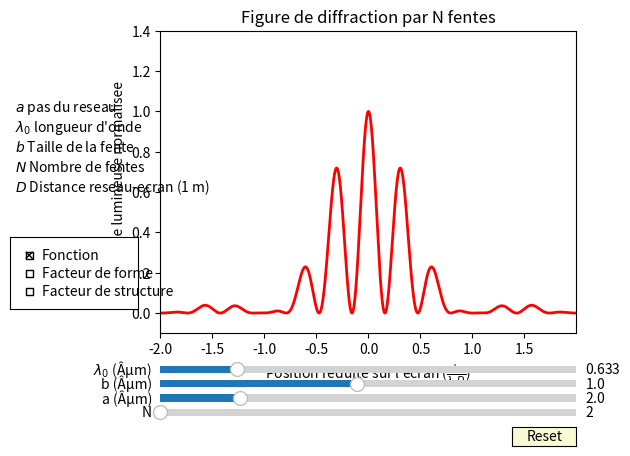

Python code for this plot:
#!/usr/bin/env python3
# -*- coding: utf-8 -*-
"""
Created on Fri Jun  7 15:15:37 2024

@author: elacombe
"""

# -*- coding: utf-8 -*-

#Nom du programme : DiffractionNFentes

#Auteurs : Arnaud Raoux, Emmanuel Baudin, FranÃ§ois LÃ©vrier et la prÃ©pa agreg de Montrouge
#Adresse : Departement de physique de l'Ecole Normale Superieure
#		24 rue Lhomond
#		75005 Paris
#Contact : arnaud.raoux@ens.fr
#
#AnnÃ©e de crÃ©ation : 2016 
#Version : 1.10

#Liste des modifications
#v 1.00 : 2016-03-01 PremiÃ¨re version complÃ¨te
#v 1.10 : 2016-05-02 Mise Ã  jour de la mise en page

#Version de Python
#3.4

#LICENCE
#Cette oeuvre, crÃ©ation, site ou texte est sous licence Creative Commons Attribution - Pas d'Utilisation Commerciale 4.0 International. Pour accÃ©der Ã  une copie de cette licence, merci de vous rendre Ã  l'adresse suivante http://creativecommons.org/licenses/by-nc/4.0/ ou envoyez un courrier Ã  Creative Commons, 444 Castro Street, Suite 900, Mountain View, California, 94041, USA.

#AVERTISSEMENT
#Pour un affichage optimal, il est recommandÃ© de mettre la fenÃªtre en plein Ã©cran.

#Description : 
#Ce programme reprÃ©sente la figure d'interfÃ©rence obtenue lorsqu'une onde plane monochromatique de longueur d'onde lambda traverse un dispositif de N fentes rÃ©guliÃ¨rement espacÃ©es d'une distance a (centre-centre) et de largeur b chacunes. L'Ã©cran est positionnÃ© Ã  une distance D des fentes. 
# Le rÃ©sultat prÃ©sentÃ© est l'intensitÃ© lumineuse normalisÃ©e en fonction de la position rÃ©duite sur l'Ã©cran pour permettre une comparaison des diffÃ©rentes situations.
#Les paramÃ¨tres peuvent Ãªtre variÃ©s indÃ©pendamment pour observer leur effet sur la figure d'interfÃ©rence. Il est aussi possible de tracer l'enveloppe de diffraction correspondant Ã  la diffraction par une fente de largeur w seule. 


#import des bibliothÃ¨ques python
from __future__ import unicode_literals
import numpy as np
import matplotlib.pyplot as plt
from matplotlib.widgets import Slider, Button, CheckButtons

# =============================================================================
# --- Defaults values ---------------------------------------------------------
# =============================================================================

N0 = 2  # Nombre de fentes
a0 = 2  # Pas du reseau (distance entre fentes en Âµm)
b0 = 1  # taille d'une fente (en Âµm)
lamb0 = 0.633  # Longueur d'onde dans le vide (en Âµm)


# =============================================================================
# --- Utility functions -------------------------------------------------------
# =============================================================================

def forme(abscisses, b):
    """
    Calcule le facteur de forme du reseau.
    """
    return (np.sinc(b*abscisses))**2


def structure(abscisses, lamb, a, N):
    """
    Calcule le facteur de structure du reseau.
    """
    return (np.sin(N*np.pi*a*abscisses/lamb) /
            (N*np.sin(np.pi*a*abscisses/lamb)))**2


def signal(abscisses, b, lamb, a, N):
    """
    Le signal est le produit du facteur de forme et du facteur de structure.
    """
    return forme(abscisses, b)*structure(abscisses, lamb, a, N)

# =============================================================================
# --- Creation de la figure ---------------------------------------------------
# =============================================================================

fig, ax = plt.subplots()
plt.subplots_adjust(left=0.25, bottom=0.25)

# Creation de l'axe des abscisses, ici sin(theta) oÃ¹ theta est l'angle de sortie du faisceau. sin(theta)=x/D

abscisses = np.arange(-2.0, 2.0, 0.001)

#La ligne qui quit indique l'Ã©quation utilisÃ© pour obtenir la courbe.
# plt.text(0, 1.2, r'$\frac{I}{I_0} = \mathrm{sinc}^2\left(\frac{\pi bx}{\lambda_0D}\right)\times\frac{\sin^2(N\pi a x/\lambda_0D)}{N^2\sin^2(\pi ax/\lambda_0D)}$',        horizontalalignment='center', fontsize='22')

#Commentaires utiles affichÃ©s
plt.text(-3.4, 1., r'$a$ pas du reseau')
plt.text(-3.4, 0.9, r"$\lambda_0$ longueur d'onde")
plt.text(-3.4, 0.8, r'$b$ Taille de la fente')
plt.text(-3.4, 0.7, r'$N$ Nombre de fentes')
plt.text(-3.4, 0.6, r'$D$ Distance reseau-ecran (1 m)')

#Titre de la figure
plt.title('Figure de diffraction par N fentes')

#Nom des axes
plt.xlabel(r'Position reduite sur l ecran ($\frac{\pi bx}{\lambda_0D}$)')
plt.ylabel('Intensite lumineuse normalisee')


# Limites des axes (xmin,xmax,ymin,ymax)
plt.axis([abscisses[0], abscisses[-1], -0.1, 1.4])

# Creation de la trace de la fonction s en fonction de abscisses.
# C'est un objet qui est sauvegarde dans 'l'
PLOTS = {}
PLOTS['Fonction'] = plt.plot(abscisses, signal(abscisses, b0, lamb0, a0, N0),
                             lw=2, color='red')[0]
PLOTS['Facteur de forme'] = plt.plot(abscisses, forme(abscisses, b0), lw=1.5,
                                     ls='--', color='blue', visible=False)[0]
PLOTS['Facteur de structure'] = plt.plot(abscisses,
                                         structure(abscisses, lamb0, a0, N0),
                                         lw=1.5, ls='--', color='green',
                                         visible=False)[0]


# Positionnement des barres de modification
axcolor = 'lightgoldenrodyellow'  # Choix de la couleur
ax_N = plt.axes([0.25, 0.07, 0.65, 0.03])
ax_a = plt.axes([0.25, 0.1, 0.65, 0.03])
ax_b = plt.axes([0.25, 0.13, 0.65, 0.03])
ax_lamb = plt.axes([0.25, 0.16, 0.65, 0.03])

# Noter les valeurs initiales
s_N = Slider(ax_N, 'N', 2, 30.0, valinit=N0)
s_a = Slider(ax_a, 'a (Âµm)', 0.1, 10.0, valinit=a0)
s_b = Slider(ax_b, 'b (Âµm)', 0.1, 2.0, valinit=b0)
s_lamb = Slider(ax_lamb, r"$\lambda_0$ (Âµm)", 0.1, 3., valinit=lamb0)


def update(val):
    """
    Met a jour le graph a partir des valeurs des sliders.
    """
    N = s_N.val  # On recupere la valeur de la barre s_N
    a = s_a.val  # On recupere la valeur de la barre s_a
    b = s_b.val  # On recupere la valeur de la barre s_b
    lamb = s_lamb.val  # On recupere la valeur de la barre s_lamb

    f = forme(abscisses, b)
    s = structure(abscisses, lamb, a, N)

    PLOTS['Fonction'].set_ydata(f*s)  # On met a jour le signal
    PLOTS['Facteur de forme'].set_ydata(f)  # On met a jour la forme
    PLOTS['Facteur de structure'].set_ydata(s)  # On met a jour la structure

    if (N-int(N) != 0):
        s_N.set_val(int(s_N.val))

    # On provoque la mise a jour du graphique (pas automatique par defaut)
    fig.canvas.draw_idle()

# Chaque fois qu'un slider est modifie, on appelle la fonction update
for s in (s_N, s_a, s_b, s_lamb):
    s.on_changed(update)


# Creation du bouton de "reset"
resetax = plt.axes([0.8, 0.015, 0.1, 0.04])
button = Button(resetax, 'Reset', color=axcolor, hovercolor='0.975')


# Definition de la fonction de "reset" (valeurs par defaut)
def reset(event):
    """
    On rend leurs valeurs initiales a tous les sliders.
    """
    for s in (s_N, s_a, s_b, s_lamb):
        s.reset()

# Lorsqu'on clique sur "reset", on appelle la fonction reset
button.on_clicked(reset)

# Creation du menu de selection des traces a afficher
cax = plt.axes([0.015, 0.3, 0.2, 0.15])
check = CheckButtons(cax,
                     ('Fonction', 'Facteur de forme', 'Facteur de structure'),
                     (True, False, False))


# Definition de la fonction qui passe un affichage de visible a invisible
def chooseplot(label):
    """
    Choose which plot to diplay.
    """
    graph = PLOTS[label]
    graph.set_visible(not graph.get_visible())
    fig.canvas.draw_idle()  # On provoque la mise a jour du graphique

# Lorsqu'on coche un de ces boutons, on appelle la fonction chooseplot
check.on_clicked(chooseplot)

plt.show()  # On provoque l'affichage a l'ecran
